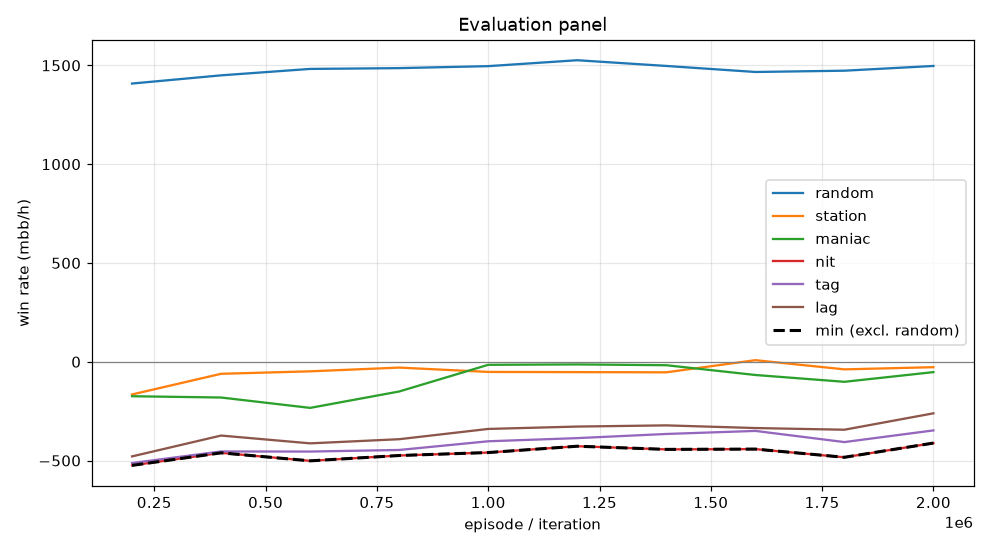

Source data for this figure (header and first rows):
episode, min, mean, random_mean, random_se, station_mean, station_se, maniac_mean, maniac_se, nit_mean, nit_se, tag_mean, tag_se, lag_mean, lag_se, act_call, act_raise, act_fold, act_check
199999, -524.5, -371.2, 1408, 104.3, -165.5, 51.78, -174.5, 88.62, -524.5, 110.1, -512.5, 100.2, -479.0, 97.58, 0.5571, 0.4233, 0.01448, 0.005118
399999, -461.0, -306.1, 1450, 103.6, -61.0, 44.31, -181.0, 60.69, -461.0, 108.7, -454.0, 97.36, -373.5, 91.65, 0.5591, 0.429, 0.00819, 0.003681
599999, -501.5, -330.2, 1482, 104.4, -48.5, 40.72, -233.5, 68.7, -501.5, 110.7, -454.5, 97.62, -413.0, 92.6, 0.557, 0.4315, 0.007805, 0.003765
799999, -474.5, -298.6, 1486, 103.6, -29.5, 38.09, -150.5, 63.46, -474.5, 109.4, -446.5, 97.88, -392.0, 91.92, 0.5602, 0.4289, 0.006972, 0.003991
999999, -459.5, -253.8, 1496, 104.5, -51.5, 43.59, -15.5, 54.29, -459.5, 108.2, -402.5, 95.42, -340.0, 88.65, 0.5642, 0.4259, 0.006095, 0.00385
1199999, -427.5, -241.6, 1526, 102.4, -52.5, 43.76, -13.5, 27.52, -427.5, 109.3, -386.5, 98.65, -328.0, 86.39, 0.5693, 0.4217, 0.006014, 0.00303
1399999, -443.5, -240.4, 1497, 103.4, -53.5, 35.64, -17.5, 27.59, -443.5, 108.3, -365.5, 97.39, -322.0, 87.77, 0.5666, 0.4271, 0.003795, 0.002469
1599999, -442.0, -237.3, 1466, 103.2, 8.0, 32.04, -67.0, 37.53, -442.0, 109, -350.0, 94.49, -335.5, 86.75, 0.566, 0.4278, 0.004217, 0.001971
1799999, -483.5, -274.8, 1473, 104.3, -38.5, 39.22, -101.5, 42.3, -483.5, 109.2, -406.5, 96.25, -344.0, 87.79, 0.5671, 0.4248, 0.005784, 0.002295
1999999, -411.5, -220.0, 1497, 103.2, -27.5, 35.46, -52.5, 34.84, -411.5, 109.4, -347.5, 95.76, -261.0, 85.66, 0.5685, 0.4268, 0.003436, 0.001283
